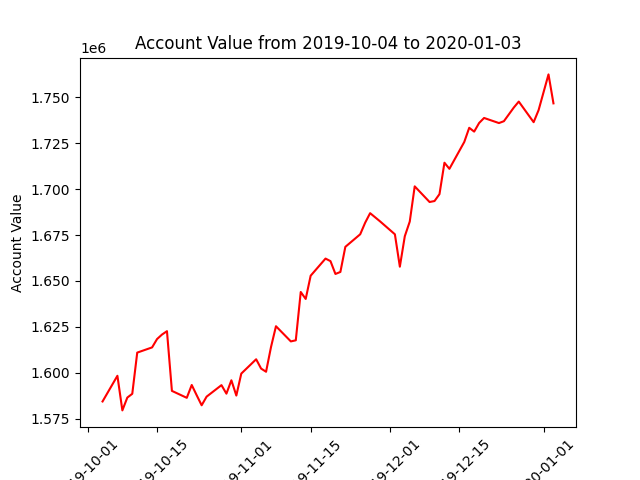

Source data for this figure (header and first rows):
datadate, account_value
20191004, 1584437
20191007, 1598410
20191008, 1579577
20191009, 1586554
20191010, 1588614
20191011, 1611022
20191014, 1613852
20191015, 1618396
20191016, 1620842
20191017, 1622684
20191018, 1590195
20191021, 1586418
20191022, 1593404
20191023, 1587811
20191024, 1582362
20191025, 1587060
20191028, 1593319
20191029, 1588683
20191030, 1595963
20191031, 1587652
20191101, 1599601
20191104, 1607404
20191105, 1602331
20191106, 1600601
20191107, 1614074
20191108, 1625376
20191111, 1617117
20191112, 1617711
20191113, 1644002
20191114, 1640213
20191115, 1652858
20191118, 1662185
20191119, 1660793
20191120, 1653811
20191121, 1654909
20191122, 1668560
20191125, 1675402
20191126, 1681697
20191127, 1686892
20191129, 1682442
20191202, 1675392
20191203, 1657774
20191204, 1674343
20191205, 1682324
20191206, 1701477
20191209, 1692958
20191210, 1693493
20191211, 1697251
20191212, 1714337
20191213, 1711016
20191216, 1725621
20191217, 1733332
20191218, 1731262
20191219, 1735963
20191220, 1738691
20191223, 1735912
20191224, 1736929
20191226, 1744365
20191227, 1747606
20191230, 1736392
... 3 more rows
